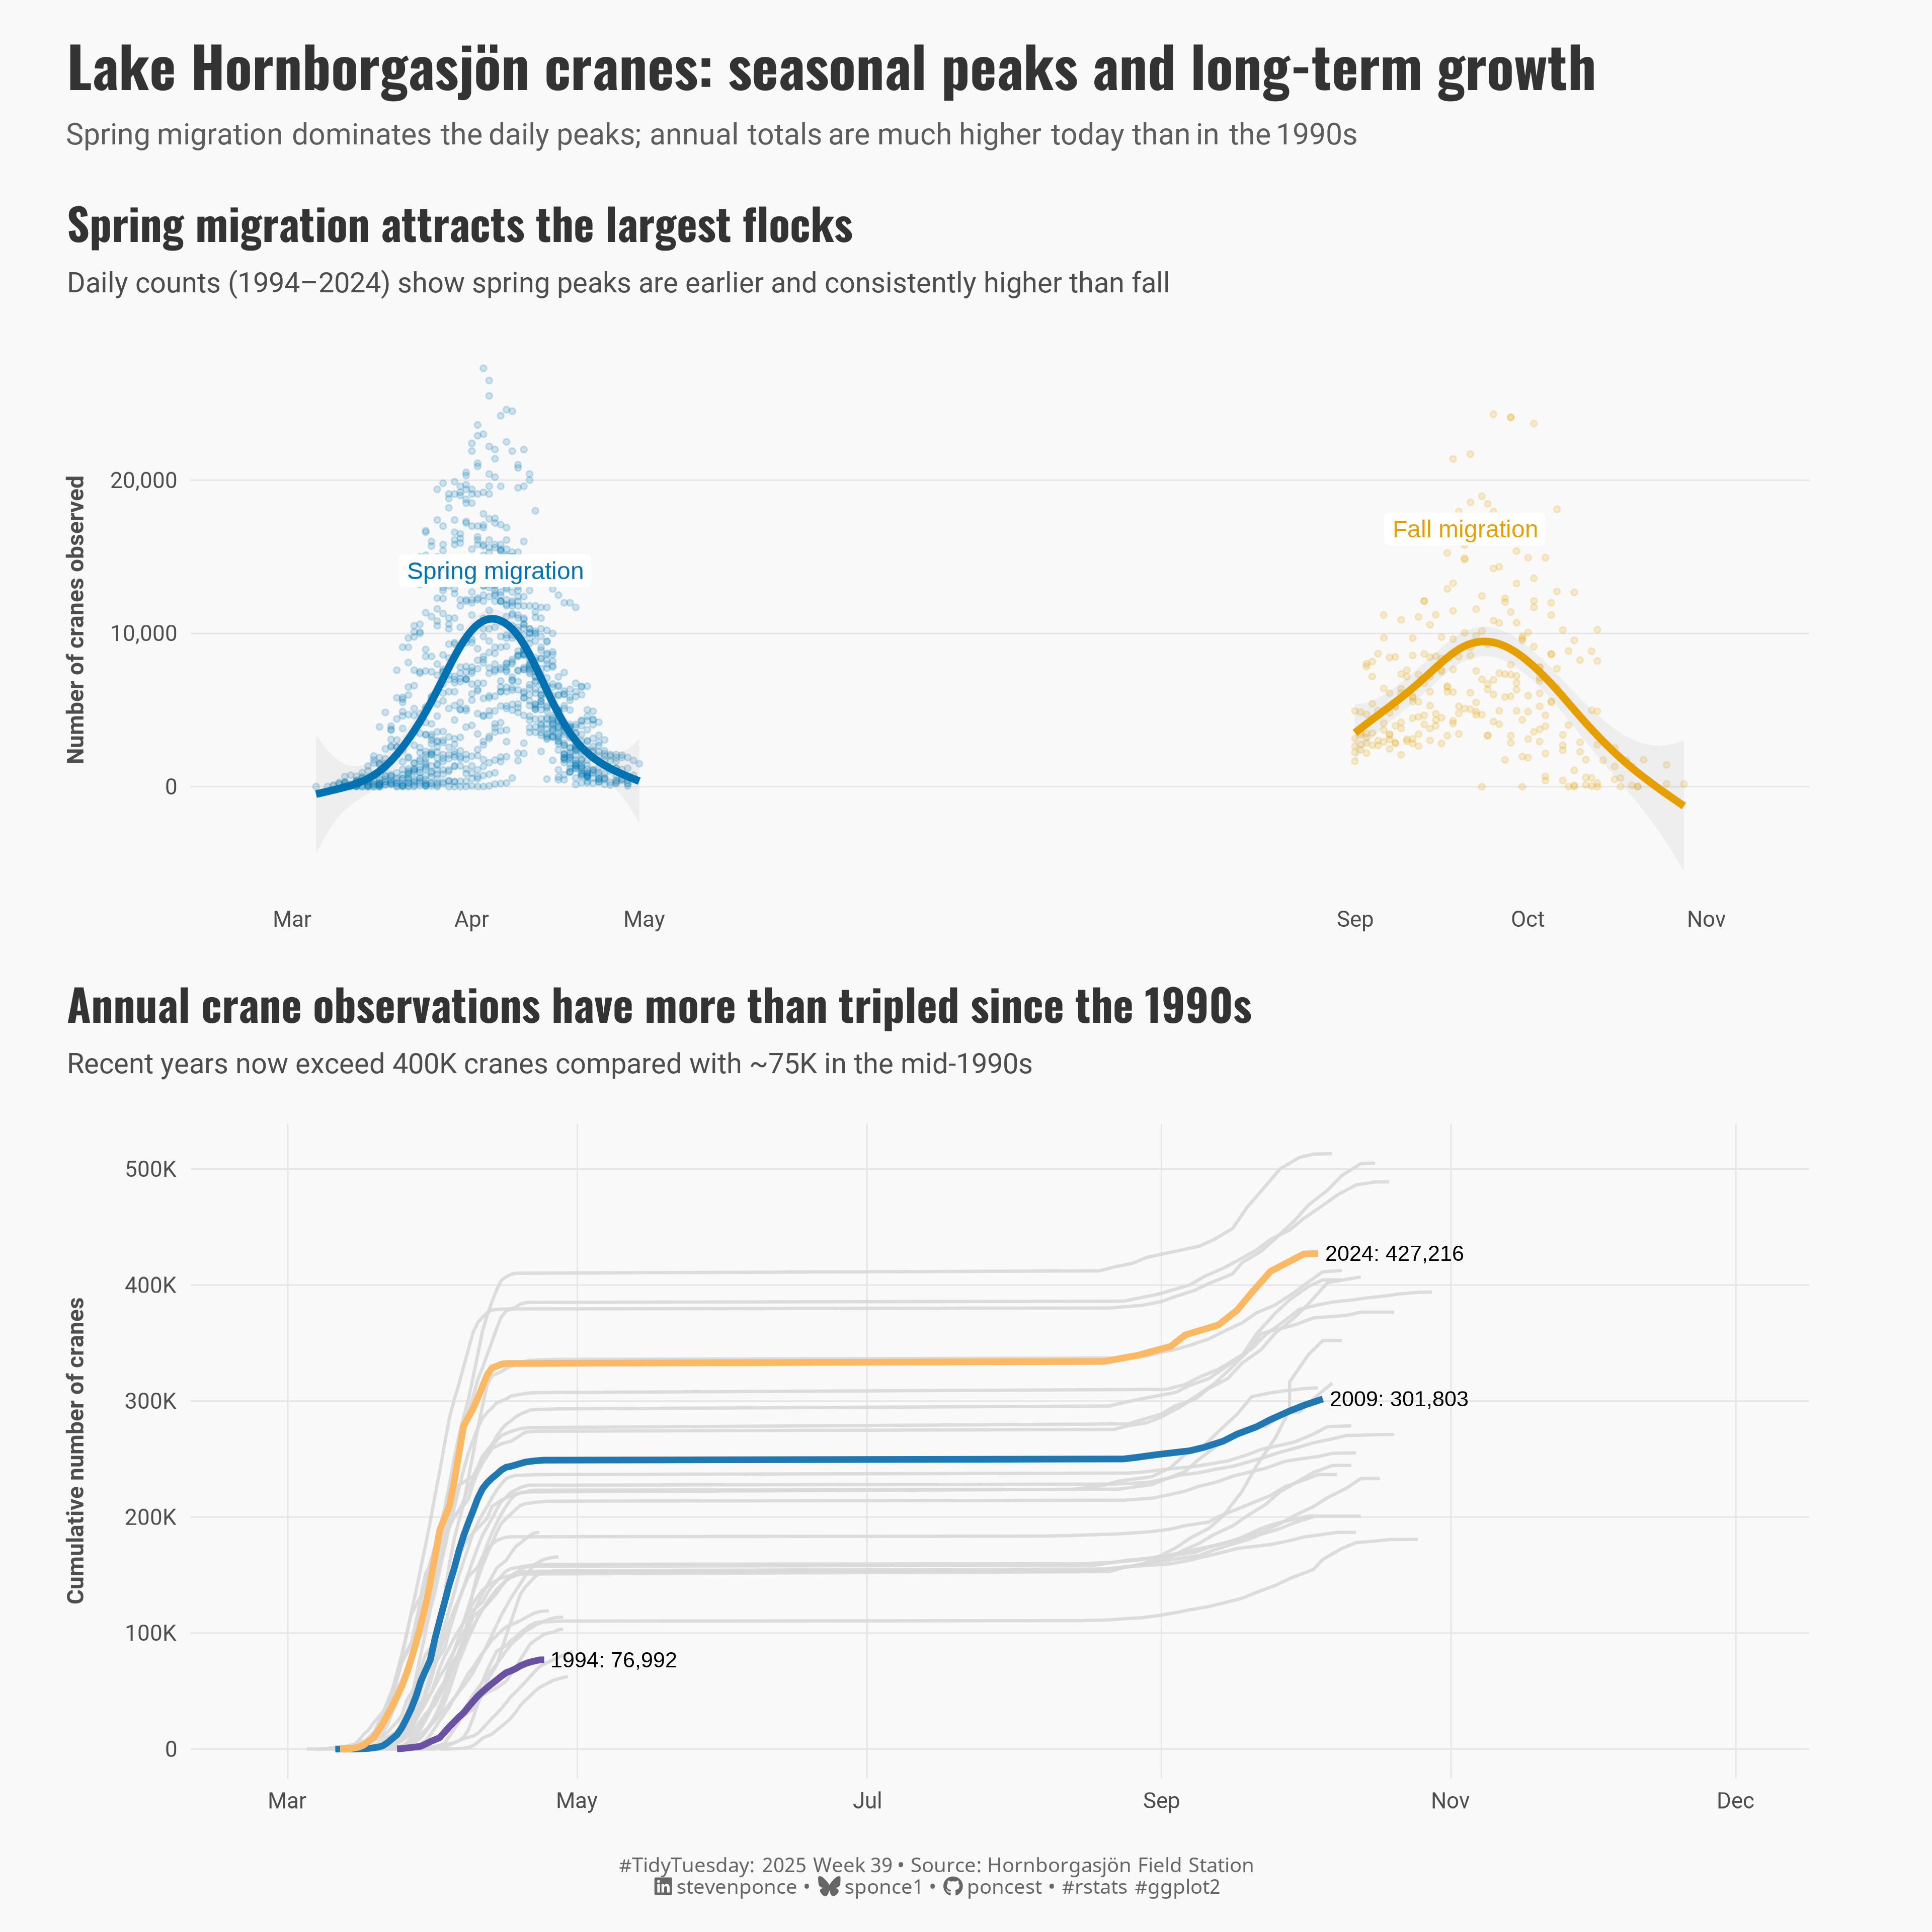

Here is the R script that generated this plot:
## Challenge: #TidyTuesday 2025 week 39
## Data:      Crane Observations at Lake Hornborgasjön, Sweden (1994–2024)
## Author:    Steven Ponce
## Date:      2025-09-29

## 1. LOAD PACKAGES & SETUP ----
if (!require("pacman")) install.packages("pacman")
pacman::p_load(
  tidyverse,   # Easily Install and Load the 'Tidyverse'
  ggtext,      # Improved Text Rendering Support for 'ggplot2'
  showtext,    # Using Fonts More Easily in R Graphs
  janitor,     # Simple Tools for Examining and Cleaning Dirty Data
  scales,      # Scale Functions for Visualization
  glue,        # Interpreted String Literals,
  ggrepel,     # Automatically Position Non-Overlapping Text Labels with'ggplot2'
  patchwork    # The Composer of Plots
)

### |- figure size ----
camcorder::gg_record(
  dir    = here::here("temp_plots"),
  device = "png",
  width  = 12,
  height = 12,
  units  = "in",
  dpi    = 320
)

# Source utility functions
source(here::here("R/utils/fonts.R"))
source(here::here("R/utils/social_icons.R"))
source(here::here("R/themes/base_theme.R"))

## 2. READ IN THE DATA ----
tt <- tidytuesdayR::tt_load(2025, week = 39)

cranes_raw <- tt$cranes |> clean_names()

tidytuesdayR::readme(tt)
rm(tt)


## 3. EXAMINING THE DATA ----
glimpse(cranes_raw)


## 4. TIDY DATA ----
# Clean & tag season
cranes <- cranes_raw |>
  mutate(
    year = year(date),
    month = month(date, label = TRUE, abbr = TRUE),
    day_of_year = yday(date),
    season = case_when(
      month(date) %in% 3:5 ~ "Spring",
      month(date) %in% 9:11 ~ "Fall",
      TRUE ~ "Other"
    )
  ) |>
  filter(!is.na(observations)) |>
  mutate(season = factor(season, levels = c("Spring", "Fall", "Other")))

# P1: Seasonal slice (Spring & Fall only)
season_df <- cranes |> filter(season %in% c("Spring", "Fall"))

# P1 labels: find peak (median across days) per season for direct labeling
labs_df <- season_df |>
  group_by(season, day_of_year) |>
  summarise(obs = median(observations), .groups = "drop") |>
  group_by(season) |>
  slice_max(obs, n = 1, with_ties = FALSE)

# P2: Choose highlight years (earliest, midpoint actual year, latest)
yrs <- sort(unique(cranes$year))
mid_year <- yrs[ceiling(length(yrs) / 2)]
highlight_years <- c(first(yrs), mid_year, last(yrs))

# P2: Build cumulative-by-year data and flag highlighted years
cum_df <- cranes |>
  arrange(year, date) |>
  group_by(year) |>
  mutate(cumulative = cumsum(observations)) |>
  ungroup() |>
  mutate(is_hi = year %in% highlight_years)


## 5. VISUALIZATION ----

### |-  plot aesthetics ----
# Get basic theme colors
colors <- get_theme_colors(
  palette = c(
      Spring = "#0072B2", Fall = "#E69F00",
      "1994" = "#6A51A3", "2009" = "#1F78B4", "2024" = "#FDB863"
      )
)

### |- titles and caption ----
title_text <- str_glue("Lake Hornborgasjön cranes: seasonal peaks and long-term growth")

subtitle_text <- str_glue(
  "Spring migration dominates the daily peaks; annual totals are much higher today than in the 1990s"
)

caption_text <- create_social_caption(
  tt_year = 2025,
  tt_week = 39,
  source_text = "Hornborgasjön Field Station"
)

### |-  fonts ----
setup_fonts()
fonts <- get_font_families()

### |-  plot theme ----
# Start with base theme
base_theme <- create_base_theme(colors)

# Add weekly-specific theme elements
weekly_theme <- extend_weekly_theme(
  base_theme,
  theme(
    # Text styling
    plot.title = element_text(face = "bold", family = fonts$title, size = rel(1.4), color = colors$title, margin = margin(b = 10)),
    plot.subtitle = element_text(family = fonts$subtitle, lineheight = 1.2, color = colors$subtitle, size = rel(0.9), margin = margin(b = 20)),

    # Axis elements
    axis.line = element_blank(),
    axis.ticks = element_blank(),

    # Grid elements
    panel.grid.major = element_line(color = "gray90", linetype = "solid", linewidth = 0.3),
    # panel.grid.major.y = element_blank(),
    panel.grid.minor.x = element_blank(),
    panel.grid.minor.y = element_blank(),

    # Axis elements
    axis.text = element_text(color = colors$text, size = rel(0.7)),
    axis.title.x = element_text(color = colors$text, face = "bold", size = rel(0.8), margin = margin(t = 15)),
    axis.title.y = element_text(color = colors$text, face = "bold", size = rel(0.8), margin = margin(r = 10)),

    # Legend elements
    legend.position = "plot",
    legend.title = element_text(family = fonts$tsubtitle, color = colors$text, size = rel(0.8), face = "bold"),
    legend.text = element_text(family = fonts$tsubtitle, color = colors$text, size = rel(0.7)),
    legend.margin = margin(t = 15),

    # Plot margin
    plot.margin = margin(t = 15, r = 15, b = 15, l = 15),
  )
)

# Set theme
theme_set(weekly_theme)

### |-  P1: season plot ----
p1 <-
    ggplot(season_df, aes(day_of_year, observations, color = season)) +
    # Geoms
    geom_point(alpha = 0.18, size = 1) +
    geom_smooth(
        method = "gam",
        formula = y ~ s(x, bs = "cs", k = 20),
        se = TRUE, alpha = 0.12, linewidth = 1.6
    ) +
    geom_label_repel(
        data = labs_df,
        aes(day_of_year, obs, label = paste0(season, " migration")),
        nudge_y = 2000,     
        direction = "y",
        seed = 42,
        size = 3.8,
        fill = "white",
        label.size = 0,
        segment.color = "grey60"
    ) +
    # Scales
    scale_color_manual(values = colors$palette) +
    scale_y_continuous(labels = label_number(big.mark = ",")) +
    scale_x_continuous(
        breaks = c(60, 91, 121, 244, 274, 305),
        labels = c("Mar","Apr","May","Sep","Oct","Nov"),
        limits = c(55, 310)   # trims dead space
    ) +
    # Labs
    labs(
        title = "Spring migration attracts the largest flocks",
        subtitle = "Daily counts (1994–2024) show spring peaks are earlier and consistently higher than fall",
        x = NULL, y = "Number of cranes observed",
    ) +
    # Theme
    theme(
        panel.grid.minor = element_blank(),
        panel.grid.major.x = element_blank(),
    )


### |-  P2: Cumulative line chart ----
p2 <-
    ggplot(cum_df, aes(day_of_year, cumulative, group = year)) +
    # Geoms
    geom_line(data = ~filter(.x, !is_hi),
              color = "grey85", linewidth = 0.7, alpha = 0.9) +
    geom_line(data = ~filter(.x, is_hi),
              aes(color = factor(year)), linewidth = 1.4) +
    geom_text(
        data = cum_df |>
            filter(is_hi) |>
            group_by(year) |>
            slice_max(day_of_year, n = 1, with_ties = FALSE),
        aes(label = paste0(year, ": ", scales::label_number(big.mark = ",")(cumulative))),
        hjust = -0.05, vjust = 0.5, size = 3.4
    ) +
    # Scales
    scale_color_manual(values = colors$palette) +
    scale_y_continuous(labels = label_number(scale_cut = cut_short_scale())) +
    scale_x_continuous(breaks = c(60,121,182,244,305,365),
                       labels = c("Mar","May","Jul","Sep","Nov","Dec"), limits = c(55, 365)) +
    coord_cartesian(clip = "off") +
    # Labs
    labs(
        title = "Annual crane observations have more than tripled since the 1990s",
        subtitle = "Recent years now exceed 400K cranes compared with ~75K in the mid-1990s",
        x = NULL, y = "Cumulative number of cranes",
    ) +
    # Theme
    theme(
        panel.grid.minor = element_blank(),
        plot.margin = margin(10, 40, 10, 10),
    )

### |-  Combined plots ----
combined_plots <- (p1 / p2) +
  plot_layout(heights = c(1.1, 1.3))

combined_plots +
  plot_annotation(
    title = title_text,
    subtitle = subtitle_text,
    caption = caption_text,
    theme = theme(
      plot.title = element_text(
        size = rel(1.8),
        family = fonts$title,
        face = "bold",
        color = colors$title,
        lineheight = 1.1,
        margin = margin(t = 5, b = 5)
      ),
      plot.subtitle = element_markdown(
        size = rel(0.95),
        family = fonts$subtitle,
        color = alpha(colors$subtitle, 0.9),
        lineheight = 1.2,
        margin = margin(t = 5, b = 10)
      ),
      plot.caption = element_markdown(
        size = rel(0.65),
        family = fonts$caption,
        color = colors$caption,
        hjust = 0.5,
        margin = margin(t = 10)
      )
    )
  )


# 6. SESSION INFO ----
sessioninfo::session_info(include_base = TRUE)

# ─ Session info ───────────────────────────────────────────
# setting  value
# version  R version 4.4.1 (2024-06-14 ucrt)
# os       Windows 11 x64 (build 22631)
# system   x86_64, mingw32
# ui       RStudio
# language (EN)
# collate  English_United States.utf8
# ctype    English_United States.utf8
# tz       America/New_York
# date     2025-09-29
# rstudio  2025.09.0+387 Cucumberleaf Sunflower (desktop)
# pandoc   NA
# 
# ─ Packages ───────────────────────────────────────────────
# ! package      * version  date (UTC) lib source
# V base         * 4.4.1    2024-04-24 [2] local (on disk 4.4.0)
# P bit            4.0.5    2022-11-15 [?] CRAN (R 4.4.0)
# P bit64          4.0.5    2020-08-30 [?] CRAN (R 4.4.0)
# P camcorder      0.1.0    2022-10-03 [?] CRAN (R 4.4.0)
# cli            3.6.3    2024-06-21 [1] CRAN (R 4.4.1)
# P colorspace     2.1-1    2024-07-26 [?] CRAN (R 4.4.1)
# P commonmark     1.9.1    2024-01-30 [?] CRAN (R 4.4.0)
# P compiler       4.4.0    2024-04-24 [?] local
# P crayon         1.5.2    2022-09-29 [?] CRAN (R 4.4.0)
# P curl           5.2.1    2024-03-01 [?] CRAN (R 4.4.0)
# P datasets     * 4.4.0    2024-04-24 [?] local
# dplyr        * 1.1.4    2023-11-17 [1] CRAN (R 4.4.0)
# P fansi          1.0.6    2023-12-08 [?] CRAN (R 4.4.0)
# farver         2.1.2    2024-05-13 [1] CRAN (R 4.4.1)
# forcats      * 1.0.0    2023-01-29 [1] CRAN (R 4.4.0)
# generics       0.1.3    2022-07-05 [1] CRAN (R 4.4.0)
# ggplot2      * 3.5.1    2024-04-23 [1] CRAN (R 4.4.0)
# P ggrepel      * 0.9.5    2024-01-10 [?] CRAN (R 4.4.0)
# P ggtext       * 0.1.2    2022-09-16 [?] CRAN (R 4.4.0)
# P gh             1.4.1    2024-03-28 [?] CRAN (R 4.4.0)
# P gifski         1.12.0-2 2023-08-12 [?] CRAN (R 4.4.0)
# P gitcreds       0.1.2    2022-09-08 [?] CRAN (R 4.4.0)
# glue         * 1.8.0    2024-09-30 [1] CRAN (R 4.4.2)
# P graphics     * 4.4.0    2024-04-24 [?] local
# P grDevices    * 4.4.0    2024-04-24 [?] local
# P grid           4.4.0    2024-04-24 [?] local
# P gridtext       0.1.5    2022-09-16 [?] CRAN (R 4.4.0)
# gtable         0.3.5    2024-04-22 [1] CRAN (R 4.4.0)
# P here         * 1.0.1    2020-12-13 [?] CRAN (R 4.4.0)
# P hms            1.1.3    2023-03-21 [?] CRAN (R 4.4.0)
# P httr2          1.0.1    2024-04-01 [?] CRAN (R 4.4.0)
# P janitor      * 2.2.0    2023-02-02 [?] CRAN (R 4.4.0)
# P jsonlite       1.8.8    2023-12-04 [?] CRAN (R 4.4.0)
# labeling       0.4.3    2023-08-29 [1] CRAN (R 4.4.0)
# P lattice        0.22-6   2024-03-20 [?] CRAN (R 4.4.0)
# P lifecycle      1.0.4    2023-11-07 [?] CRAN (R 4.4.0)
# P lubridate    * 1.9.3    2023-09-27 [?] CRAN (R 4.4.0)
# magick         2.8.3    2024-02-18 [1] CRAN (R 4.4.0)
# P magrittr       2.0.3    2022-03-30 [?] CRAN (R 4.4.0)
# markdown       1.13     2024-06-04 [1] CRAN (R 4.4.2)
# P Matrix         1.7-0    2024-03-22 [?] CRAN (R 4.4.0)
# P methods      * 4.4.0    2024-04-24 [?] local
# P mgcv           1.9-1    2023-12-21 [?] CRAN (R 4.4.0)
# munsell        0.5.1    2024-04-01 [1] CRAN (R 4.4.0)
# P nlme           3.1-164  2023-11-27 [?] CRAN (R 4.4.0)
# P pacman       * 0.5.1    2019-03-11 [?] CRAN (R 4.4.0)
# P parallel       4.4.0    2024-04-24 [?] local
# P patchwork    * 1.3.0    2024-09-16 [?] CRAN (R 4.4.1)
# P pillar         1.9.0    2023-03-22 [?] CRAN (R 4.4.0)
# P pkgconfig      2.0.3    2019-09-22 [?] CRAN (R 4.4.0)
# P purrr        * 1.0.2    2023-08-10 [?] CRAN (R 4.4.0)
# P R6             2.5.1    2021-08-19 [?] CRAN (R 4.4.0)
# P ragg           1.3.3    2024-09-11 [?] CRAN (R 4.4.2)
# P rappdirs       0.3.3    2021-01-31 [?] CRAN (R 4.4.0)
# P Rcpp           1.0.12   2024-01-09 [?] CRAN (R 4.4.0)
# P readr        * 2.1.5    2024-01-10 [?] CRAN (R 4.4.0)
# P renv           1.0.7    2024-04-11 [?] CRAN (R 4.4.0)
# rlang          1.1.4    2024-06-04 [1] CRAN (R 4.4.1)
# P rprojroot      2.0.4    2023-11-05 [?] CRAN (R 4.4.0)
# P rstudioapi     0.16.0   2024-03-24 [?] CRAN (R 4.4.0)
# P rsvg           2.6.0    2023-10-08 [?] CRAN (R 4.4.0)
# scales       * 1.3.0    2023-11-28 [1] CRAN (R 4.4.0)
# P sessioninfo    1.2.2    2021-12-06 [?] CRAN (R 4.4.0)
# P showtext     * 0.9-7    2024-03-02 [?] CRAN (R 4.4.0)
# P showtextdb   * 3.0      2020-06-04 [?] CRAN (R 4.4.0)
# P snakecase      0.11.1   2023-08-27 [?] CRAN (R 4.4.0)
# P splines        4.4.0    2024-04-24 [?] local
# P stats        * 4.4.0    2024-04-24 [?] local
# stringi        1.8.4    2024-05-06 [1] CRAN (R 4.4.0)
# P stringr      * 1.5.1    2023-11-14 [?] CRAN (R 4.4.0)
# P svglite        2.1.3    2023-12-08 [?] CRAN (R 4.4.0)
# P sysfonts     * 0.8.9    2024-03-02 [?] CRAN (R 4.4.0)
# systemfonts    1.1.0    2024-05-15 [1] CRAN (R 4.4.0)
# textshaping    0.4.0    2024-05-24 [1] CRAN (R 4.4.0)
# P tibble       * 3.2.1    2023-03-20 [?] CRAN (R 4.4.0)
# tidyr        * 1.3.1    2024-01-24 [1] CRAN (R 4.4.0)
# tidyselect     1.2.1    2024-03-11 [1] CRAN (R 4.4.0)
# P tidytuesdayR   1.1.2    2024-09-09 [?] CRAN (R 4.4.2)
# tidyverse    * 2.0.0    2023-02-22 [1] CRAN (R 4.4.3)
# P timechange     0.3.0    2024-01-18 [?] CRAN (R 4.4.0)
# P tools          4.4.0    2024-04-24 [?] local
# P tzdb           0.4.0    2023-05-12 [?] CRAN (R 4.4.0)
# P utf8           1.2.4    2023-10-22 [?] CRAN (R 4.4.0)
# P utils        * 4.4.0    2024-04-24 [?] local
# P vctrs          0.6.5    2023-12-01 [?] CRAN (R 4.4.0)
# P vroom          1.6.5    2023-12-05 [?] CRAN (R 4.4.0)
# P withr          3.0.2    2024-10-28 [?] CRAN (R 4.4.2)
# P xfun           0.52     2025-04-02 [?] CRAN (R 4.4.3)
# P xml2           1.3.6    2023-12-04 [?] CRAN (R 4.4.0)
# 
# V ── Loaded and on-disk version mismatch.
# P ── Loaded and on-disk path mismatch.
# 
# ──────────────────────────────────────────────────────────
# > 
